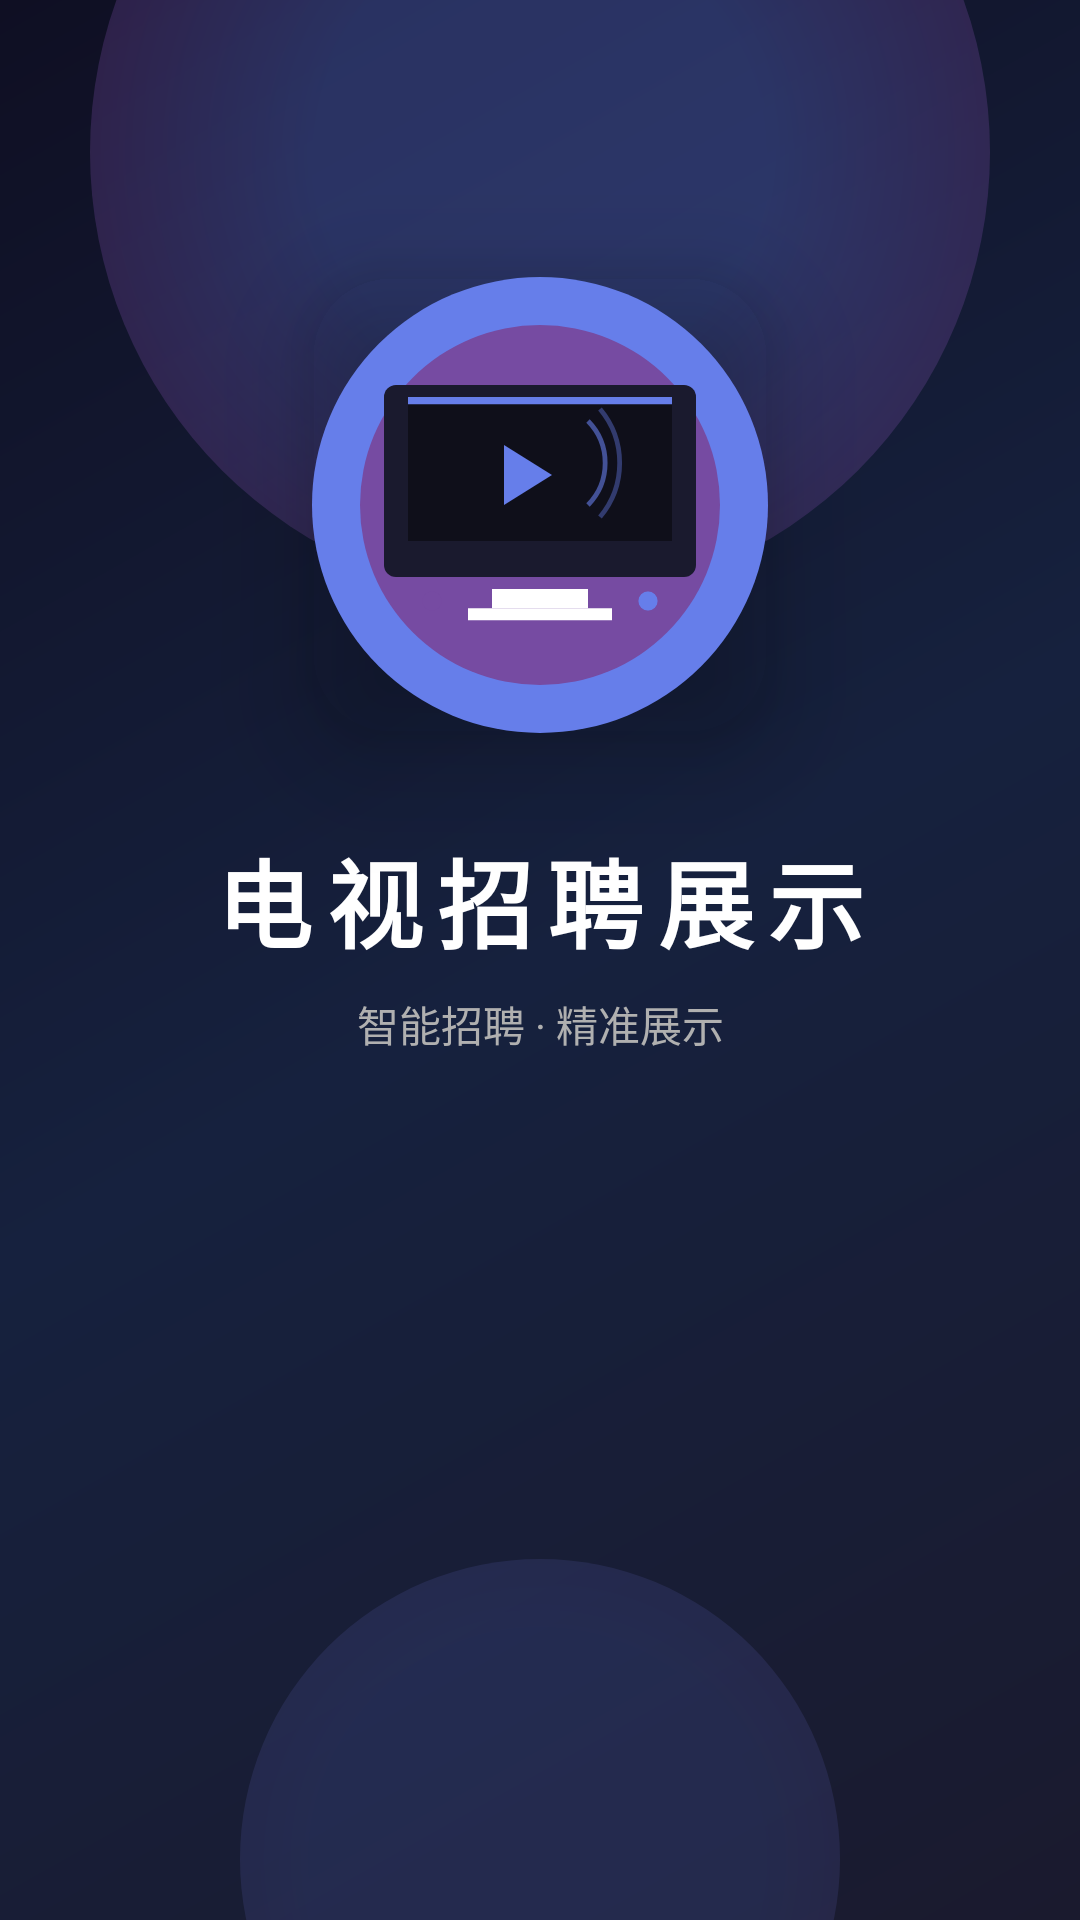

Layout XML and referenced resources for this Android screen:
<!-- AndroidManifest.xml: activity theme Theme.TvTerminal.Splash -->
<!-- res/layout/activity_splash.xml -->
<?xml version="1.0" encoding="utf-8"?>
<androidx.constraintlayout.widget.ConstraintLayout
    xmlns:android="http://schemas.android.com/apk/res/android"
    xmlns:app="http://schemas.android.com/apk/res-auto"
    android:layout_width="match_parent"
    android:layout_height="match_parent"
    android:background="@drawable/splash_background">

    
    <View
        android:id="@+id/topGlow"
        android:layout_width="300dp"
        android:layout_height="300dp"
        android:background="@drawable/glow_circle"
        android:alpha="0.3"
        app:layout_constraintTop_toTopOf="parent"
        app:layout_constraintStart_toStartOf="parent"
        app:layout_constraintEnd_toEndOf="parent"
        android:layout_marginTop="-100dp" />

    
    <androidx.cardview.widget.CardView
        android:id="@+id/logoCard"
        android:layout_width="160dp"
        android:layout_height="160dp"
        app:cardCornerRadius="30dp"
        app:cardElevation="20dp"
        app:cardBackgroundColor="@android:color/transparent"
        app:layout_constraintTop_toTopOf="parent"
        app:layout_constraintBottom_toTopOf="@id/appNameText"
        app:layout_constraintStart_toStartOf="parent"
        app:layout_constraintEnd_toEndOf="parent"
        app:layout_constraintVertical_bias="0.38"
        app:layout_constraintVertical_chainStyle="packed">

        <ImageView
            android:id="@+id/logoImage"
            android:layout_width="match_parent"
            android:layout_height="match_parent"
            android:src="@drawable/ic_logo"
            android:contentDescription="@string/app_name"
            android:scaleType="centerCrop" />
    </androidx.cardview.widget.CardView>

    
    <TextView
        android:id="@+id/appNameText"
        android:layout_width="wrap_content"
        android:layout_height="wrap_content"
        android:text="@string/app_name"
        android:textColor="@color/text_primary"
        android:textSize="32sp"
        android:textStyle="bold"
        android:letterSpacing="0.15"
        android:layout_marginTop="28dp"
        app:layout_constraintTop_toBottomOf="@id/logoCard"
        app:layout_constraintBottom_toTopOf="@id/taglineText"
        app:layout_constraintStart_toStartOf="parent"
        app:layout_constraintEnd_toEndOf="parent" />

    
    <TextView
        android:id="@+id/taglineText"
        android:layout_width="wrap_content"
        android:layout_height="wrap_content"
        android:text="智能招聘 · 精准展示"
        android:textColor="#B0B0B0"
        android:textSize="14sp"
        android:layout_marginTop="8dp"
        app:layout_constraintTop_toBottomOf="@id/appNameText"
        app:layout_constraintBottom_toTopOf="@id/progressBar"
        app:layout_constraintStart_toStartOf="parent"
        app:layout_constraintEnd_toEndOf="parent" />

    
    <ProgressBar
        android:id="@+id/progressBar"
        android:layout_width="36dp"
        android:layout_height="36dp"
        android:layout_marginTop="48dp"
        android:indeterminate="true"
        android:indeterminateTintMode="src_in"
        android:indeterminateTint="@color/primary"
        app:layout_constraintTop_toBottomOf="@id/taglineText"
        app:layout_constraintBottom_toBottomOf="parent"
        app:layout_constraintStart_toStartOf="parent"
        app:layout_constraintEnd_toEndOf="parent"
        android:layout_marginBottom="60dp" />

    
    <TextView
        android:id="@+id/connectingText"
        android:layout_width="wrap_content"
        android:layout_height="wrap_content"
        android:text="@string/connecting"
        android:textColor="#808080"
        android:textSize="12sp"
        android:layout_marginTop="12dp"
        app:layout_constraintTop_toBottomOf="@id/progressBar"
        app:layout_constraintStart_toStartOf="parent"
        app:layout_constraintEnd_toEndOf="parent"
        android:visibility="gone" />

    
    <View
        android:id="@+id/bottomGlow"
        android:layout_width="200dp"
        android:layout_height="200dp"
        android:background="@drawable/glow_circle"
        android:alpha="0.15"
        app:layout_constraintBottom_toBottomOf="parent"
        app:layout_constraintStart_toStartOf="parent"
        app:layout_constraintEnd_toEndOf="parent"
        android:layout_marginBottom="-80dp" />

</androidx.constraintlayout.widget.ConstraintLayout>
<!-- resources referenced by this layout -->
<resources>
  <color name="primary">#667EEA</color>
  <color name="text_primary">#FFFFFF</color>
  <!-- drawable glow_circle (drawable) -->
  <?xml version="1.0" encoding="utf-8"?>
  <shape xmlns:android="http://schemas.android.com/apk/res/android"
      android:shape="oval">
      <gradient
          android:type="radial"
          android:gradientRadius="150dp"
          android:startColor="#667EEA"
          android:endColor="#764BA2"
          android:centerColor="#667EEA" />
  </shape>
  <!-- drawable ic_logo (drawable) -->
  <?xml version="1.0" encoding="utf-8"?>
  <vector xmlns:android="http://schemas.android.com/apk/res/android"
      android:width="200dp"
      android:height="200dp"
      android:viewportWidth="200"
      android:viewportHeight="200">
      
      <path
          android:fillColor="#667EEA"
          android:pathData="M100,100m-95,0a95,95 0,1 1,190 0a95,95 0,1 1,-190 0" />
      
      <path
          android:fillColor="#764BA2"
          android:pathData="M100,100m-75,0a75,75 0,1 1,150 0a75,75 0,1 1,-150 0" />
      
      <path
          android:fillColor="#1A1A2E"
          android:pathData="M40,50h120a5,5 0,0 1,5 5v70a5,5 0,0 1,-5 5h-120a5,5 0,0 1,-5 -5v-70a5,5 0,0 1,5 -5z" />
      
      <path
          android:fillColor="#0F0F1A"
          android:pathData="M45,55h110v60h-110z" />
      
      <path
          android:fillColor="#667EEA"
          android:pathData="M45,55h110v3h-110z" />
      
      <path
          android:fillColor="#FFFFFF"
          android:pathData="M80,135h40v8h-40z" />
      <path
          android:fillColor="#FFFFFF"
          android:pathData="M70,143h60v5h-60z" />
      
      <path
          android:fillColor="#667EEA"
          android:pathData="M85,75l0,25l20,-12.5z" />
      
      <path
          android:strokeColor="#667EEA"
          android:strokeWidth="2"
          android:strokeAlpha="0.6"
          android:pathData="M120,65a25,25 0,0 1,0 35" />
      <path
          android:strokeColor="#667EEA"
          android:strokeWidth="2"
          android:strokeAlpha="0.4"
          android:pathData="M125,60a35,35 0,0 1,0 45" />
      
      <path
          android:fillColor="#764BA2"
          android:pathData="M55,140m-4,0a4,4 0,1 1,8 0a4,4 0,1 1,-8 0" />
      <path
          android:fillColor="#667EEA"
          android:pathData="M145,140m-4,0a4,4 0,1 1,8 0a4,4 0,1 1,-8 0" />
  </vector>
  <!-- drawable splash_background (drawable) -->
  <?xml version="1.0" encoding="utf-8"?>
  <layer-list xmlns:android="http://schemas.android.com/apk/res/android">
      
      <item>
          <shape android:shape="rectangle">
              <gradient
                  android:type="linear"
                  android:angle="135"
                  android:startColor="#1A1A2E"
                  android:centerColor="#16213E"
                  android:endColor="#0F0F23" />
          </shape>
      </item>
  </layer-list>
  <string name="app_name">电视招聘展示</string>
  <string name="connecting">连接中...</string>
  <style name="Theme.TvTerminal.Splash" parent="Theme.TvTerminal">
          <item name="android:windowBackground">@color/splash_background</item>
      </style>
  <style name="Theme.TvTerminal" parent="Theme.MaterialComponents.DayNight.NoActionBar">
          <item name="colorPrimary">#2196F3</item>
          <item name="colorPrimaryDark">#1976D2</item>
          <item name="colorAccent">#FF5722</item>
          <item name="android:windowBackground">@android:color/black</item>
          <item name="android:statusBarColor">@android:color/transparent</item>
          <item name="android:navigationBarColor">@android:color/transparent</item>
      </style>
  <color name="splash_background">#0F0F23</color>
</resources>
